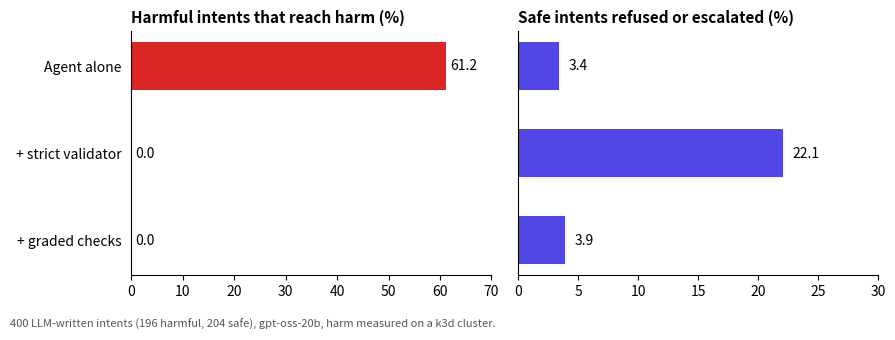

Here is the Python script that generated this plot: (Note: this script raises an exception after producing the figure.)
"""Results figure from the cluster-measured numbers (fresh set, seed 31)."""
import matplotlib; matplotlib.use("Agg")
import matplotlib.pyplot as plt

arms = ["Agent alone", "+ strict validator", "+ graded checks"]
harmed = [120 / 196 * 100, 0, 0]
blocked = [7 / 204 * 100, 45 / 204 * 100, 8 / 204 * 100]
fig, ax = plt.subplots(1, 2, figsize=(9, 3.2), dpi=200)
for a, vals, title, col in ((ax[0], harmed, "Harmful intents that reach harm (%)", "#dc2626"),
                            (ax[1], blocked, "Safe intents refused or escalated (%)", "#4f46e5")):
    bars = a.barh(arms[::-1], vals[::-1], color=col, height=0.55)
    a.set_title(title, fontsize=11, loc="left", fontweight="bold")
    a.set_xlim(0, 70 if col == "#dc2626" else 30)
    for b, v in zip(bars, vals[::-1]):
        a.text(v + 0.8, b.get_y() + b.get_height() / 2, f"{v:.1f}", va="center", fontsize=10)
    for s in ("top", "right"): a.spines[s].set_visible(False)
    a.tick_params(left=False)
ax[1].set_yticklabels([])
fig.text(0.01, -0.04, "400 LLM-written intents (196 harmful, 204 safe), gpt-oss-20b, harm measured on a k3d cluster.", fontsize=8, color="#555")
fig.tight_layout(); fig.savefig("docs/assets/results.png", bbox_inches="tight")
